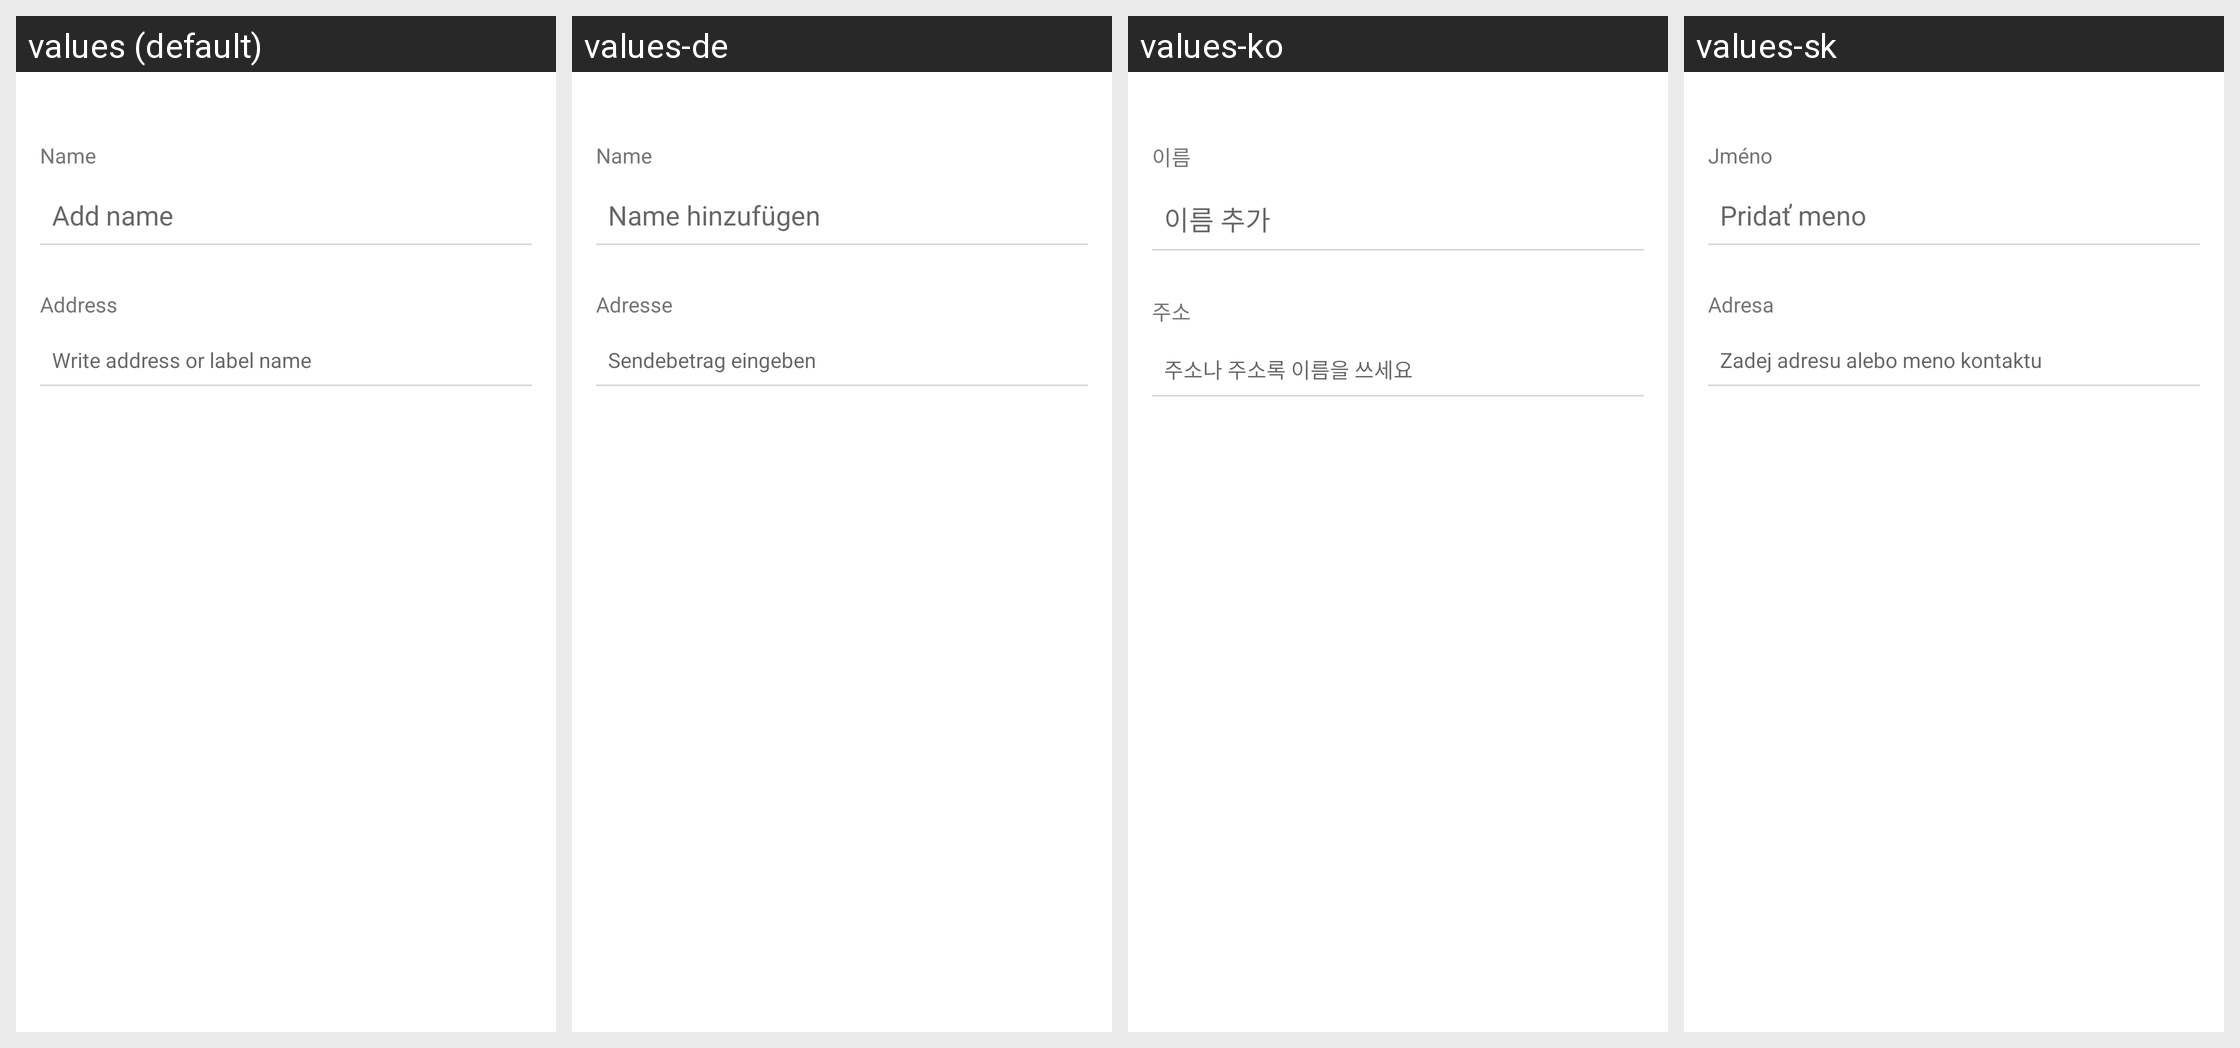

For this localized Android screen grid, give each drawn string resource with its value in every locale shown.
Android screen res/layout/fragment_new_address.xml rendered under 4 locales, left to right: values (default), values-de, values-ko, values-sk. Device: Nexus 5 (rendered at 1080×1920; each locale shown at half size, 540×960, under a caption strip naming it); theme AppTheme.
Other locales in the repository, not shown: values-cs, values-es, values-fi, values-fr, values-ja, values-nl, values-pt.
Strings drawn on this screen, with the default value and each locale's value (text and hints the layout hard-codes, and strings that could not be matched under every locale, appear in the picture but are not listed):

title_name
  values: Name
  values-de: Name
  values-ko: 이름
  values-sk: Jméno

set_name
  values: Add name
  values-de: Name hinzufügen
  values-ko: 이름 추가
  values-sk: Pridať meno

title_address
  values: Address
  values-de: Adresse
  values-ko: 주소
  values-sk: Adresa

add_address
  values: Write address or label name
  values-de: Sendebetrag eingeben
  values-ko: 주소나 주소록 이름을 쓰세요
  values-sk: Zadej adresu alebo meno kontaktu
